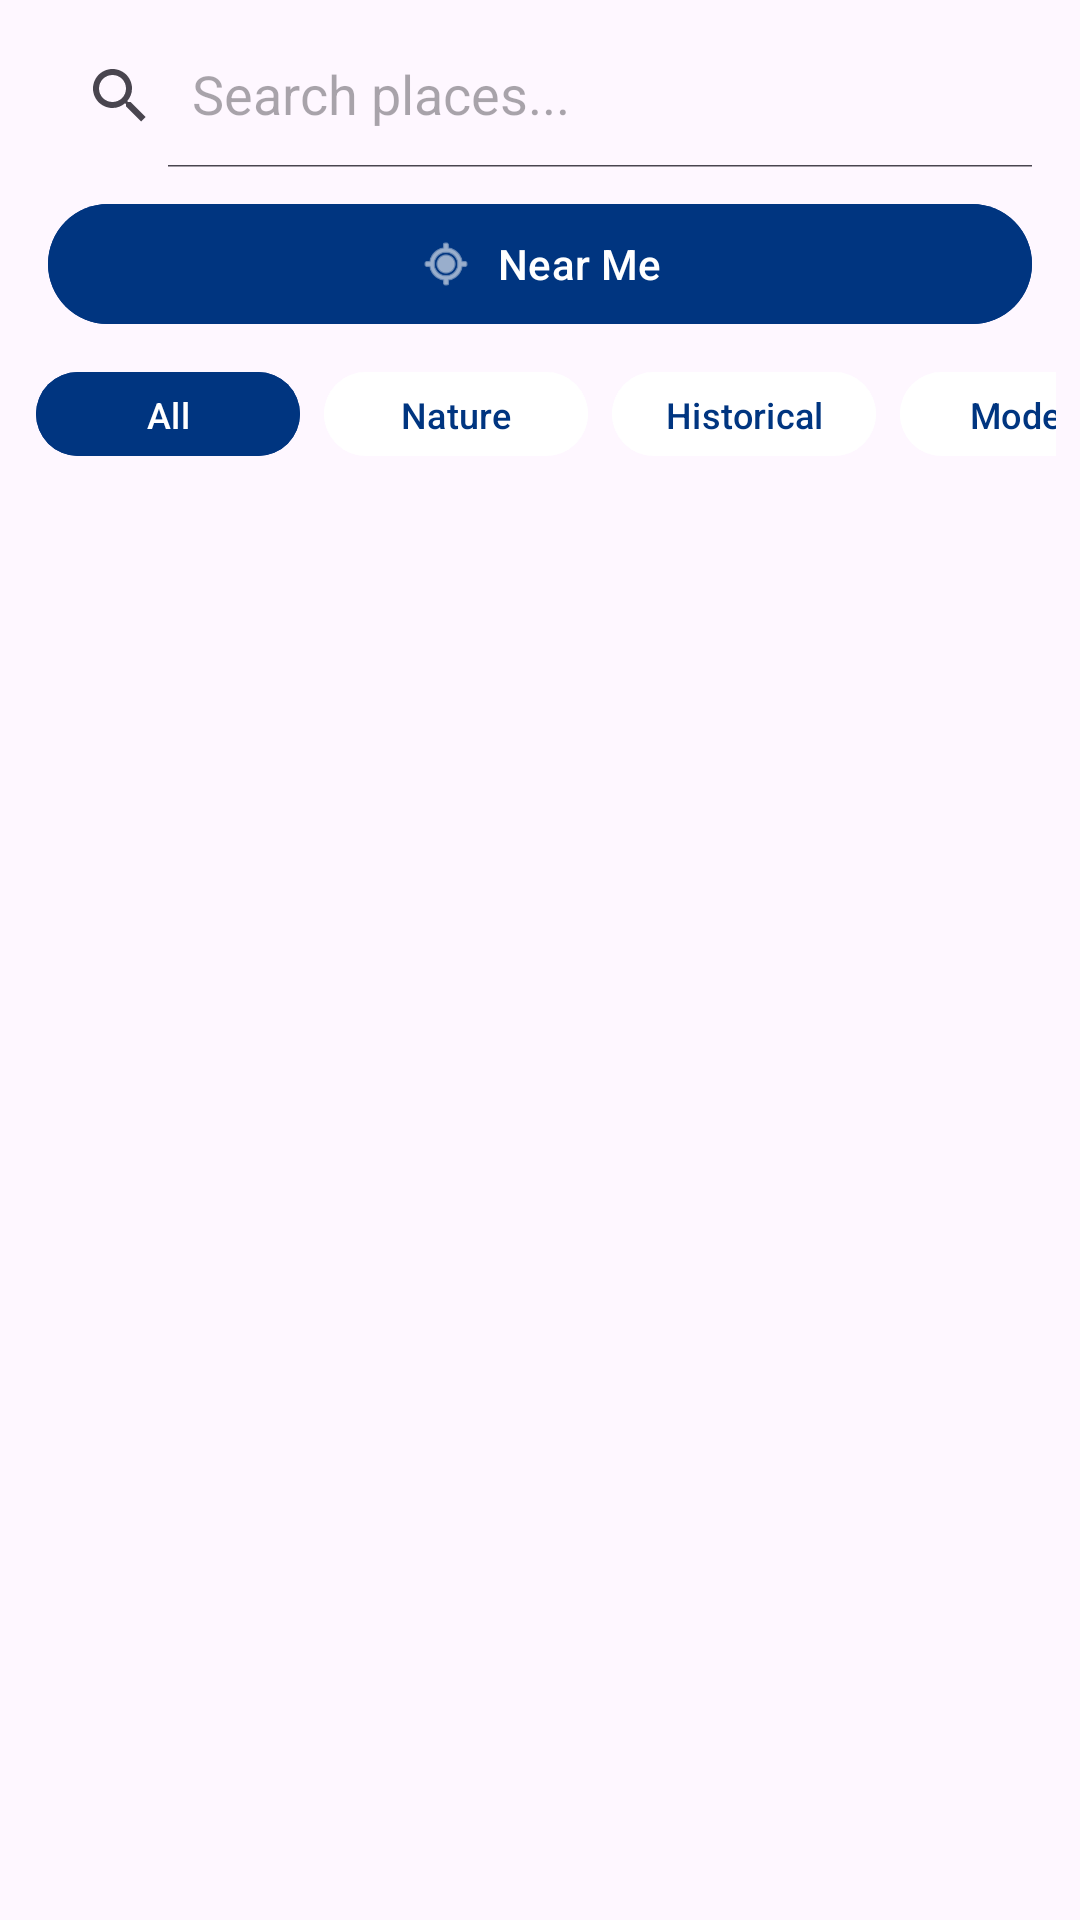

Android layout source for this screen:
<!-- AndroidManifest.xml: application theme Theme.Material3.Light -->
<!-- res/layout/fragment_home.xml -->
<?xml version="1.0" encoding="utf-8"?>
<androidx.coordinatorlayout.widget.CoordinatorLayout xmlns:android="http://schemas.android.com/apk/res/android"
    xmlns:app="http://schemas.android.com/apk/res-auto"
    android:layout_width="match_parent"
    android:layout_height="match_parent">

    <LinearLayout
        android:id="@+id/linearLayout"
        android:layout_width="match_parent"
        android:layout_height="match_parent"
        android:orientation="vertical">

        <androidx.appcompat.widget.SearchView
            android:id="@+id/searchView"
            android:layout_width="match_parent"
            android:layout_height="wrap_content"
            android:layout_margin="8dp"
            app:iconifiedByDefault="false"
            app:queryHint="Search places..." />

        <com.google.android.material.button.MaterialButton
            android:id="@+id/btnNearMeMain"
            style="@style/Widget.Material3.Button"
            android:layout_width="match_parent"
            android:layout_height="wrap_content"
            android:layout_marginHorizontal="16dp"
            android:layout_marginBottom="8dp"
            android:backgroundTint="@color/primary"
            android:drawablePadding="8dp"
            android:text="Near Me"
            android:textColor="@color/white"
            app:cornerRadius="20dp"
            app:icon="@android:drawable/ic_menu_mylocation"
            app:iconGravity="textStart" />

        
        <HorizontalScrollView
            android:layout_width="match_parent"
            android:layout_height="wrap_content"
            android:layout_marginHorizontal="8dp"
            android:layout_marginBottom="8dp"
            android:scrollbars="none">

            <LinearLayout
                android:layout_width="wrap_content"
                android:layout_height="wrap_content"
                android:orientation="horizontal"
                android:paddingHorizontal="4dp">

                <com.google.android.material.button.MaterialButton
                    android:id="@+id/btnAllCategories"
                    style="@style/Widget.Material3.Button"
                    android:layout_width="wrap_content"
                    android:layout_height="36dp"
                    android:layout_marginEnd="8dp"
                    android:backgroundTint="@color/primary"
                    android:paddingHorizontal="16dp"
                    android:text="All"
                    android:textColor="@color/white"
                    android:textSize="12sp"
                    app:cornerRadius="20dp"
                    app:iconGravity="textStart" />

                <com.google.android.material.button.MaterialButton
                    android:id="@+id/btnNature"
                    style="@style/Widget.Material3.Button"
                    android:layout_width="wrap_content"
                    android:layout_height="36dp"
                    android:layout_marginEnd="8dp"
                    android:backgroundTint="@color/white"
                    android:paddingHorizontal="16dp"
                    android:text="Nature"
                    android:textColor="@color/primary_blue"
                    android:textSize="12sp"
                    app:cornerRadius="20dp"
                    app:iconGravity="textStart" />

                <com.google.android.material.button.MaterialButton
                    android:id="@+id/btnHistoricalSite"
                    style="@style/Widget.Material3.Button"
                    android:layout_width="wrap_content"
                    android:layout_height="36dp"
                    android:layout_marginEnd="8dp"
                    android:backgroundTint="@color/white"
                    android:paddingHorizontal="16dp"
                    android:text="Historical"
                    android:textColor="@color/primary_blue"
                    android:textSize="12sp"
                    app:cornerRadius="20dp"
                    app:iconGravity="textStart" />

                <com.google.android.material.button.MaterialButton
                    android:id="@+id/btnModernArchitecture"
                    style="@style/Widget.Material3.Button"
                    android:layout_width="wrap_content"
                    android:layout_height="36dp"
                    android:layout_marginEnd="8dp"
                    android:backgroundTint="@color/white"
                    android:paddingHorizontal="16dp"
                    android:text="Modern"
                    android:textColor="@color/primary_blue"
                    android:textSize="12sp"
                    app:cornerRadius="20dp"
                    app:iconGravity="textStart" />

                <com.google.android.material.button.MaterialButton
                    android:id="@+id/btnCulturalSite"
                    style="@style/Widget.Material3.Button"
                    android:layout_width="wrap_content"
                    android:layout_height="36dp"
                    android:layout_marginEnd="8dp"
                    android:backgroundTint="@color/white"
                    android:paddingHorizontal="16dp"
                    android:text="Cultural"
                    android:textColor="@color/primary_blue"
                    android:textSize="12sp"
                    app:cornerRadius="20dp"
                    app:iconGravity="textStart" />

                <com.google.android.material.button.MaterialButton
                    android:id="@+id/btnNearMe"
                    style="@style/Widget.Material3.Button"
                    android:layout_width="wrap_content"
                    android:layout_height="36dp"
                    android:layout_marginEnd="8dp"
                    android:backgroundTint="@color/white"
                    android:drawablePadding="4dp"
                    android:paddingHorizontal="16dp"
                    android:text="Near Me"
                    android:textColor="@color/primary_blue"
                    android:textSize="12sp"
                    app:cornerRadius="20dp"
                    app:icon="@android:drawable/ic_menu_mylocation"
                    app:iconGravity="textStart" />

            </LinearLayout>
        </HorizontalScrollView>

        <androidx.recyclerview.widget.RecyclerView
            android:id="@+id/recyclerViewPlaces"
            android:layout_width="match_parent"
            android:layout_height="446dp"
            android:clipToPadding="false"
            android:padding="8dp" />

        <com.google.android.material.floatingactionbutton.FloatingActionButton
            android:id="@+id/fabAddPlace"
            android:layout_width="107dp"
            android:layout_height="wrap_content"
            android:layout_gravity="bottom|end"
            android:layout_margin="16dp"
            android:contentDescription="Add new place"
            app:srcCompat="@android:drawable/ic_input_add" />

    </LinearLayout>

</androidx.coordinatorlayout.widget.CoordinatorLayout>
<!-- resources referenced by this layout -->
<resources>
  <color name="primary">#003580</color>
  <color name="primary_blue">#003580</color>
  <color name="white">#FFFFFFFF</color>
</resources>
